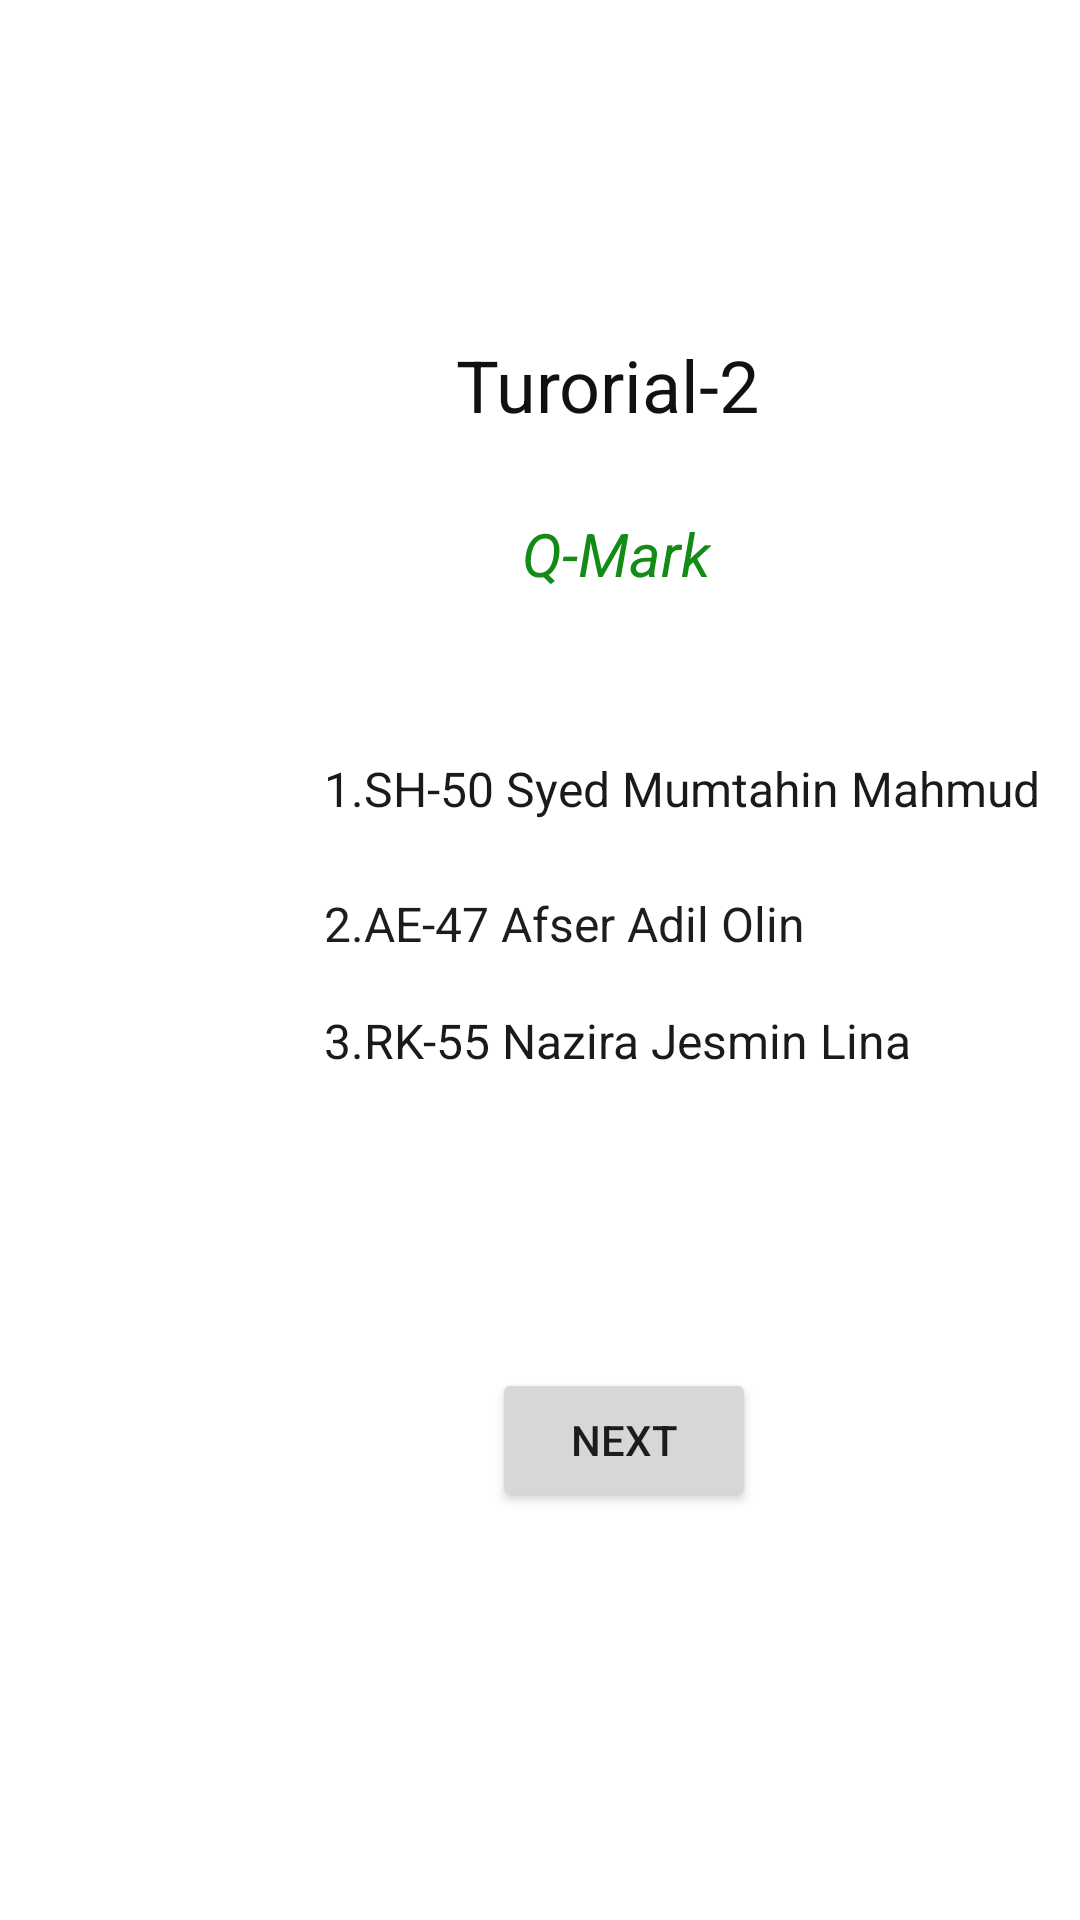

Reconstruct the res/layout file that produces this screen, plus the resources it refers to.
<!-- AndroidManifest.xml: application theme Theme.Progress_bar_tutorial -->
<!-- res/layout/activity_main.xml -->
<?xml version="1.0" encoding="utf-8"?>
<androidx.constraintlayout.widget.ConstraintLayout xmlns:android="http://schemas.android.com/apk/res/android"
    xmlns:app="http://schemas.android.com/apk/res-auto"
    xmlns:tools="http://schemas.android.com/tools"
    android:layout_width="match_parent"
    android:layout_height="match_parent"
    tools:context=".MainActivity">

    <TextView
        android:id="@+id/textView2"
        android:layout_width="wrap_content"
        android:layout_height="wrap_content"
        android:layout_marginStart="152dp"
        android:layout_marginTop="112dp"
        android:text="Turorial-2"
        android:textColor="#121111"
        android:textSize="24sp"
        app:layout_constraintStart_toStartOf="parent"
        app:layout_constraintTop_toTopOf="parent" />

    <TextView
        android:id="@+id/textView3"
        android:layout_width="wrap_content"
        android:layout_height="wrap_content"
        android:layout_marginStart="174dp"
        android:layout_marginTop="171dp"
        android:text="Q-Mark"
        android:textColor="#128C17"
        android:textSize="20sp"
        android:textStyle="italic"
        app:layout_constraintStart_toStartOf="parent"
        app:layout_constraintTop_toTopOf="parent" />

    <TextView
        android:id="@+id/textView4"
        android:layout_width="wrap_content"
        android:layout_height="wrap_content"
        android:layout_marginStart="108dp"
        android:layout_marginTop="252dp"
        android:text="1.SH-50 Syed Mumtahin Mahmud"
        android:textColor="#1B1A1A"
        android:textSize="16sp"
        app:layout_constraintStart_toStartOf="parent"
        app:layout_constraintTop_toTopOf="parent" />

    <TextView
        android:id="@+id/textView6"
        android:layout_width="wrap_content"
        android:layout_height="wrap_content"
        android:layout_marginStart="108dp"
        android:layout_marginTop="336dp"
        android:text="3.RK-55 Nazira Jesmin Lina"
        android:textColor="#1B1A1A"
        android:textSize="16sp"
        app:layout_constraintStart_toStartOf="parent"
        app:layout_constraintTop_toTopOf="parent" />

    <TextView
        android:id="@+id/textView5"
        android:layout_width="wrap_content"
        android:layout_height="wrap_content"
        android:layout_marginStart="108dp"
        android:layout_marginTop="297dp"
        android:text="2.AE-47 Afser Adil Olin"
        android:textColor="#1E1D1D"
        android:textSize="16sp"
        app:layout_constraintStart_toStartOf="parent"
        app:layout_constraintTop_toTopOf="parent" />

    <Button
        android:id="@+id/next"
        android:layout_width="wrap_content"
        android:layout_height="wrap_content"
        android:layout_marginStart="164dp"
        android:layout_marginTop="456dp"
        android:text="Next"
        app:layout_constraintStart_toStartOf="parent"
        app:layout_constraintTop_toTopOf="parent" />

</androidx.constraintlayout.widget.ConstraintLayout>
<!-- resources referenced by this layout -->
<resources>
  <style name="Theme.Progress_bar_tutorial" parent="Theme.MaterialComponents.DayNight.DarkActionBar">
          
          <item name="colorPrimary">@color/purple_500</item>
          <item name="colorPrimaryVariant">@color/purple_700</item>
          <item name="colorOnPrimary">@color/white</item>
          
          <item name="colorSecondary">@color/teal_200</item>
          <item name="colorSecondaryVariant">@color/teal_700</item>
          <item name="colorOnSecondary">@color/black</item>
          
          <item name="android:statusBarColor" tools:targetApi="l">?attr/colorPrimaryVariant</item>
          
      </style>
  <!-- not gathered from this repository: default colours our renderer supplied (Android Studio template values) -->
  <color name="purple_500">#FF6200EE</color>
  <color name="purple_700">#FF3700B3</color>
  <color name="teal_200">#FF03DAC5</color>
  <color name="teal_700">#FF018786</color>
  <color name="black">#FF000000</color>
  <color name="white">#FFFFFFFF</color>
</resources>
